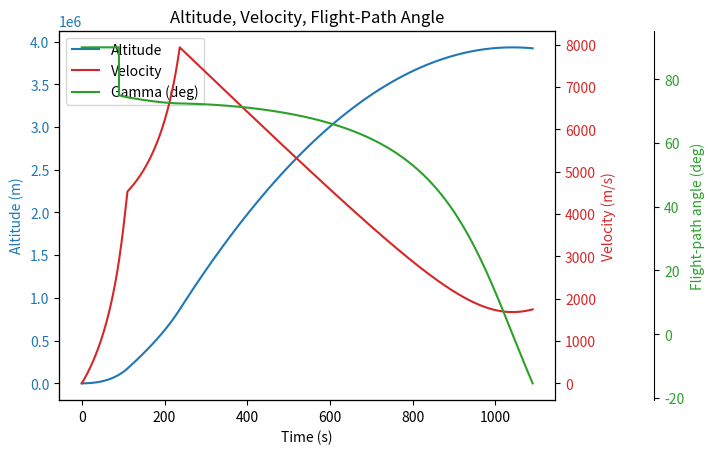
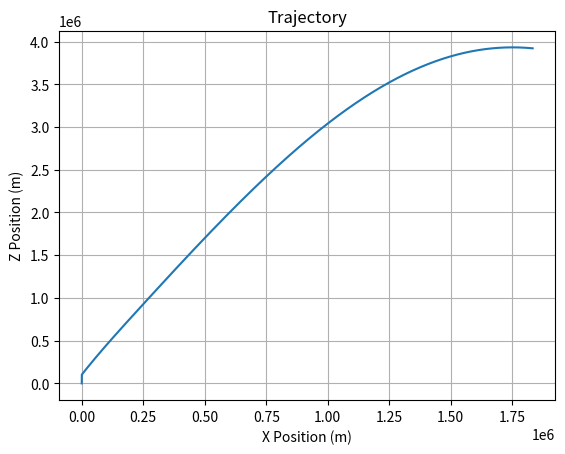

The matplotlib source for these figures, in order:
###===--------------------------------------------===###
# Script:        trajectory.py
# [redacted]
# Created on:    2025-04
# Last Modified: 2025-04
# Description:   Trajectory simulation of a rocket launch
# Version:       1.0
###===--------------------------------------------===###  

import numpy as np
import matplotlib.pyplot as plt


dt = 0.1
n_vertical = 900
n_gravity  = 10000
n_steps    = n_vertical + n_gravity


Tphase1_stage1 = 9.116e6*4  
M0_1_stage1    = 1.4016e6  
mdot1_stage1   = 10150      


Rearth = 6.371e6  


time  = np.zeros(n_steps)
vel   = np.zeros(n_steps)
velx  = np.zeros(n_steps)
velz  = np.zeros(n_steps)
xpos  = np.zeros(n_steps)
zpos  = np.zeros(n_steps)
gamma = np.zeros(n_steps)
acc   = np.zeros(n_steps)

gamma[0] = np.deg2rad(90.0)

acc[0] = Tphase1_stage1 / (M0_1_stage1 - mdot1_stage1 * time[0]) - 9.81


for k in range(1, n_vertical):
    time[k] = time[k-1] + dt

    velz[k] = velz[k-1] + acc[k-1]*dt
   
    velx[k] = 0.0
    
    vel[k]  = np.sqrt(velx[k]**2 + velz[k]**2)
    
    cur_mass = M0_1_stage1 - mdot1_stage1 * time[k]
    if cur_mass < 1e-6:

        cur_mass = 1e-6
        Tphase1_stage1 = 0.0
    
    acc[k] = (Tphase1_stage1 / cur_mass) - 9.81
    
    xpos[k] = 0.0
    zpos[k] = zpos[k-1] + velz[k-1]*dt + 0.5 * acc[k-1] * (dt**2)
   
    gamma[k] = gamma[k-1]

gamma[n_vertical - 1] = np.deg2rad(75.0)

t_staging = time[n_vertical - 1]

M0_2      = cur_mass 
mdot2     = 8218  
Tphase2   = 9.116e6*4    
m_dry_2   = 0.0 

        
for k in range(n_vertical, n_steps):
    
    if k == n_vertical + 200:
        M0_2      = 450e3     
        mdot2     = 2379     
        Tphase2   = 7.887e6    
        m_dry_2   = 100.3e3       
        
    time[k] = time[k-1] + dt
    
    dt_stage2 = time[k] - t_staging

    cur_mass_2 = M0_2 - mdot2 * dt_stage2
    
    if cur_mass_2 <= m_dry_2:
        cur_mass_2 = m_dry_2
        Tphase2 = 0.0

    thrust_acc_2 = Tphase2 / cur_mass_2
    
    vel[k] = (
        vel[k-1]
        + dt * (thrust_acc_2 - 9.81 * np.sin(gamma[k-1]))
    )
    
    velx[k] = vel[k] * np.cos(gamma[k-1])
    velz[k] = vel[k] * np.sin(gamma[k-1])
    
    xpos[k] = (
        xpos[k-1]
        + velx[k-1]*dt
        + 0.5 * thrust_acc_2 * np.cos(gamma[k-1]) * (dt**2)
    )
    zpos[k] = (
        zpos[k-1]
        + velz[k-1]*dt
        + 0.5 * (thrust_acc_2*np.sin(gamma[k-1]) - 9.81) * (dt**2)
    )
    
    if vel[k-1] > 1e-6:
        gamma[k] = (
            gamma[k-1]
            + vel[k]*np.cos(gamma[k-1]) * dt / (Rearth + zpos[k-1])
            - 9.81*np.cos(gamma[k-1]) * dt / vel[k-1]
        )
    else:
        gamma[k] = gamma[k-1]
    
    acc[k] = thrust_acc_2

fig, ax1 = plt.subplots()

color1 = "tab:blue"
ax1.set_xlabel("Time (s)")
ax1.set_ylabel("Altitude (m)", color=color1)
line1 = ax1.plot(time, zpos, color=color1, label="Altitude")
ax1.tick_params(axis='y', labelcolor=color1)

ax2 = ax1.twinx()
color2 = "tab:red"
ax2.set_ylabel("Velocity (m/s)", color=color2)
line2 = ax2.plot(time, vel, color=color2, label="Velocity")
ax2.tick_params(axis='y', labelcolor=color2)

ax3 = ax1.twinx()
color3 = "tab:green"
ax3.spines["right"].set_position(("axes", 1.2))
ax3.set_ylabel("Flight-path angle (deg)", color=color3)
line3 = ax3.plot(time, np.rad2deg(gamma), color=color3, label="Gamma (deg)")
ax3.tick_params(axis='y', labelcolor=color3)

# Combine legend entries
lines = line1 + line2 + line3
labels = [l.get_label() for l in lines]
ax1.legend(lines, labels, loc="upper left")

plt.title("Altitude, Velocity, Flight-Path Angle")
plt.show()

plt.figure()
plt.plot(xpos, zpos)
plt.title("Trajectory")
plt.xlabel("X Position (m)")
plt.ylabel("Z Position (m)")
plt.grid()  
plt.show()